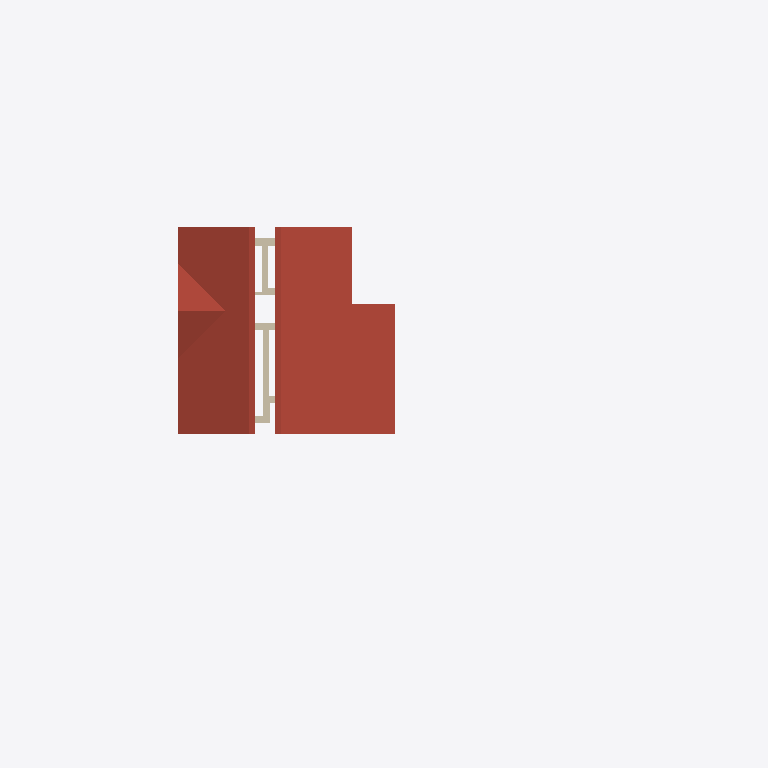
Plan cut of the same IFC building model at storey 'Кровля' (level 6.20 m, cut at 7.60 m), seen from above with north up, elements coloured by IFC class: 8 walls (beige), 2 roofs (red-brown). Cut surfaces are drawn darker.
Extent 48.8 m × 27.7 m × 8.7 m (x, y, z). Storeys (5): 1 эт at 0.00 m; 1 эт_ОВ1 at 0.00 m; 2 эт at 3.20 m; 2 эт_ОВ1 at 3.20 m; Кровля at 6.20 m. Elements (215): 126 IfcWall, 17 IfcWindow, 14 IfcSlab, 14 IfcSpaceHeater, 12 IfcDoor, 8 IfcPipeSegment, 7 IfcRoof, 6 IfcColumn, 6 IfcRailing, 5 IfcStairFlight.

HEADER;
FILE_DESCRIPTION(('ViewDefinition [Renga View]'),'2;1');
FILE_NAME('Renga коттедж для сериала_v3.ifc','2025-03-18T15:28:15',(''),(''),'IfcPlusPlus','Renga Professional 8.4.16817.0','');
FILE_SCHEMA(('IFC4'));
ENDSEC;
DATA;
#28=IFCPROJECT('2d4J4_DD9AQhJSAeEumYGK',$,$,$,$,$,$,(#5),#27);
#34=IFCSITE('1He3tZn$RoGRWM3MoIGi77',$,$,$,$,#33,$,$,.ELEMENT.,$,$,$,$,$);
#40=IFCBUILDING('3p7dXSxDArI9bq8a_ef7Us',$,$,$,$,#39,$,$,.ELEMENT.,$,$,$);
#52=IFCBUILDINGSTOREY('10j525UPTEIRdPU5z8tiSN',$,'1 эт',$,$,#51,$,$,.ELEMENT.,0.0);
#58=IFCBUILDINGSTOREY('2DcnvKlhr4Cwwln1mDj202',$,'2 эт',$,$,#57,$,$,.ELEMENT.,3200.0);
#64=IFCBUILDINGSTOREY('2gE0APJrXAr91gUkFdaC7K',$,'Кровля',$,$,#63,$,$,.ELEMENT.,6200.0);
#70=IFCBUILDINGSTOREY('2TCElJxy9EXv3M1XCBmelV',$,'1 эт_ОВ1',$,$,#69,$,$,.ELEMENT.,0.0);
#76=IFCBUILDINGSTOREY('02WuRGmM17W8eX14TIxWYR',$,'2 эт_ОВ1',$,$,#75,$,$,.ELEMENT.,3200.0);
#15494=IFCROOF('3bo$Hi52HEYBiitpAc3rXH',$,'Крыша: 200,00 мм',$,$,#15499,#15575,$,.NOTDEFINED.);
#15433=IFCROOF('0mOPRNOyL7Ah5nOVFPwDiV',$,'Крыша: 200,00 мм',$,$,#15438,#15482,$,.NOTDEFINED.);
#1855=IFCWALL('3sX8dkUmXAeORCShVl3Hfp',$,'Стена: 400,00 мм',$,$,#1860,#1906,$,.STANDARD.);
#1985=IFCWALL('1L1uj4BE9FIewdV5is2wW2',$,'Стена: 400,00 мм',$,$,#1990,#2036,$,.STANDARD.);
#1311=IFCWALL('2WuDZyr6DFjglgG96MRC8u',$,'Стена: 480,00 мм',$,$,#1316,#1363,$,.STANDARD.);
#1518=IFCWALL('1LIp3vvCzC8fqW0baH8ndX',$,'Стена: 480,00 мм',$,$,#1523,#1619,$,.STANDARD.);
#1752=IFCWALL('0$l2b_pE532fAz55tY4Zdo',$,'Стена: 400,00 мм',$,$,#1757,#1854,$,.STANDARD.);
#1228=IFCWALL('2ICYy52YXClOcqtbpDM00w',$,'Стена: 480,00 мм',$,$,#1233,#1309,$,.STANDARD.);
#1907=IFCWALL('3oTXHz0of6HOebwigrKt3E',$,'Стена: 400,00 мм',$,$,#1912,#1984,$,.STANDARD.);
#1364=IFCWALL('2NWOx$LlbErAvnwJiJSXhu',$,'Стена: 480,00 мм',$,$,#1369,#1448,$,.STANDARD.);
ENDSEC;